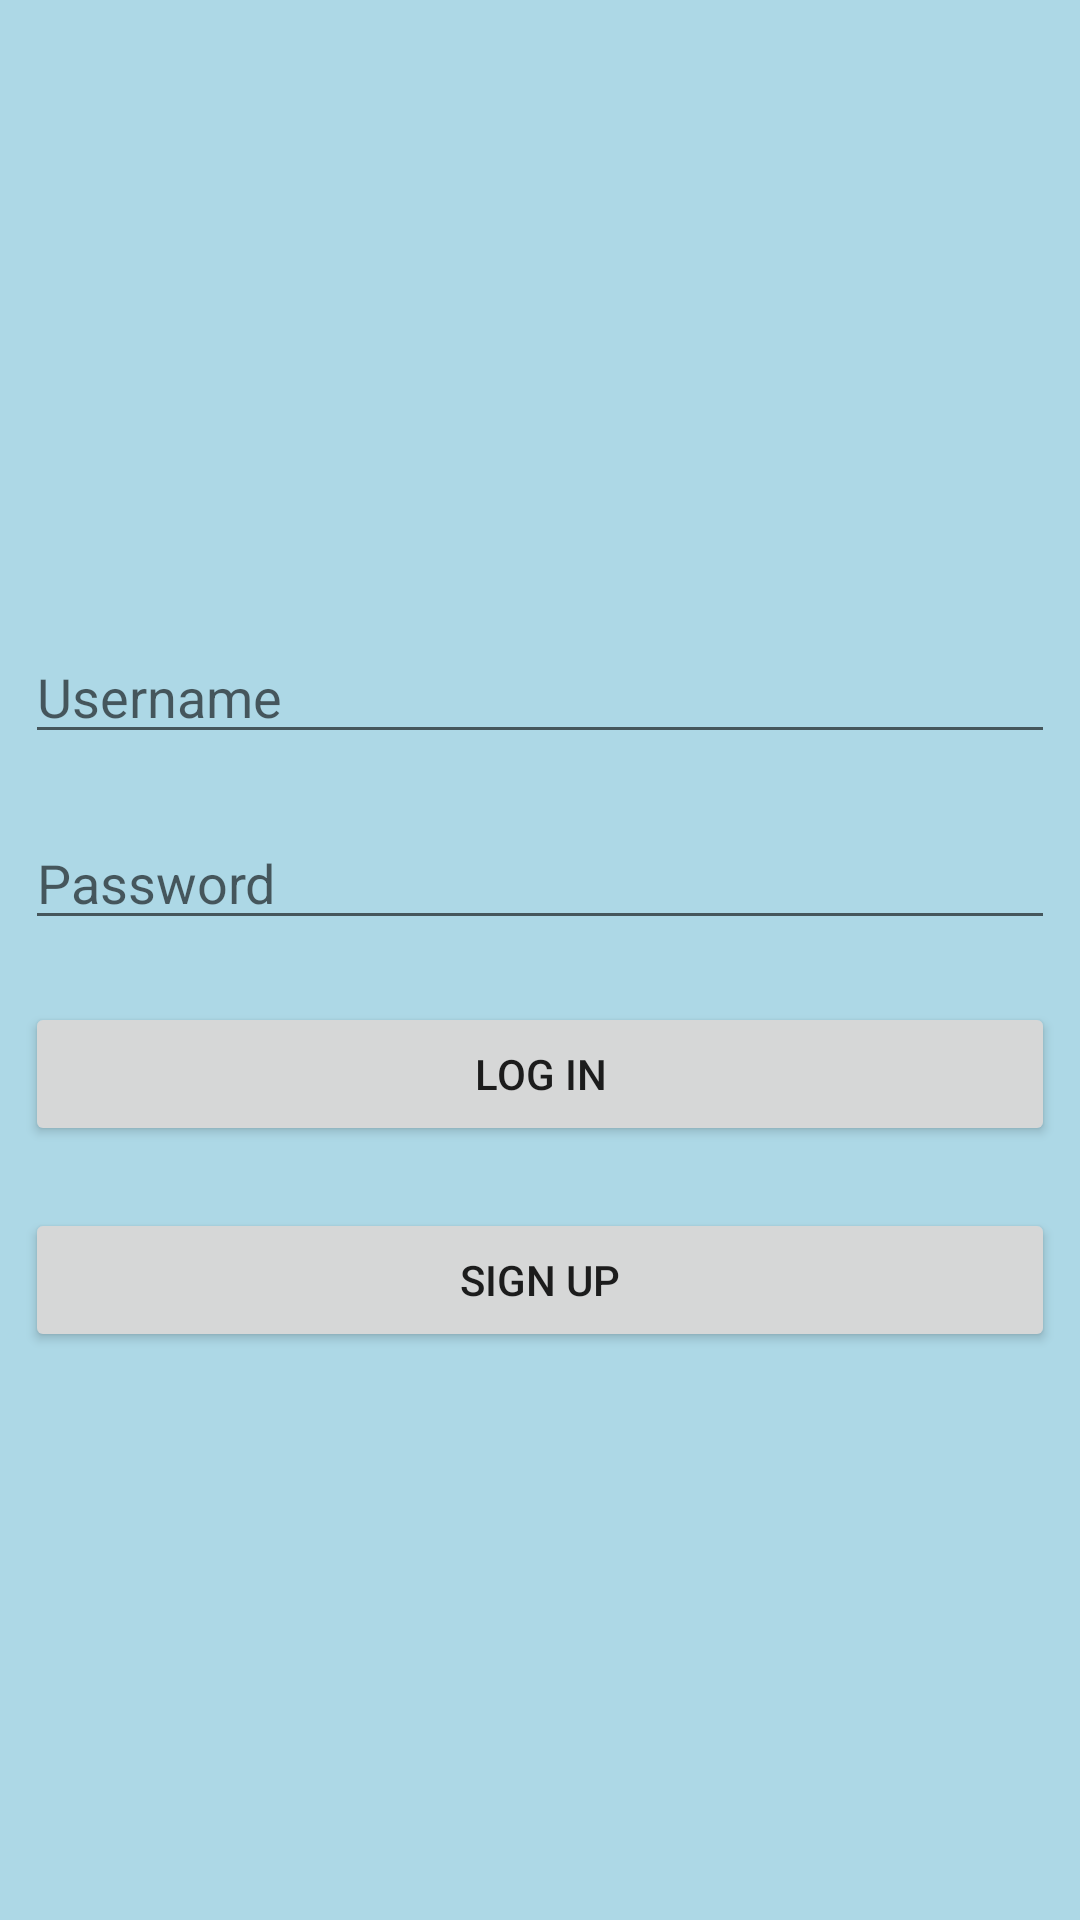

Reconstruct the res/layout file that produces this screen, plus the resources it refers to.
<!-- AndroidManifest.xml: application theme Theme.MovieTicketApp -->
<!-- res/layout/activity_login.xml -->
<?xml version="1.0" encoding="utf-8"?>
<LinearLayout xmlns:android="http://schemas.android.com/apk/res/android"
    xmlns:app="http://schemas.android.com/apk/res-auto"
    xmlns:tools="http://schemas.android.com/tools"
    android:layout_width="match_parent"
    android:layout_height="match_parent"
    android:orientation="vertical"
    android:background="@color/background"
    android:gravity="center"
    tools:context=".login">
    <EditText
        android:id="@+id/email"
        android:layout_width="match_parent"
        android:layout_height="wrap_content"
        android:layout_marginRight="4pt"
        android:layout_marginLeft="4pt"
        android:layout_marginTop="10pt"
        android:hint="Username"/>
    <EditText
        android:id="@+id/password"
        android:layout_width="match_parent"
        android:layout_height="wrap_content"
        android:layout_marginTop="10pt"
        android:layout_marginLeft="4pt"
        android:layout_marginRight="4pt"
        android:hint="Password"/>
    <Button
        android:id="@+id/btn_login"
        android:layout_width="match_parent"
        android:layout_height="wrap_content"
        android:layout_marginRight="4pt"
        android:layout_marginLeft="4pt"
        android:layout_marginTop="10pt"
        android:text="LOG IN"/>
    <Button
        android:id="@+id/btn_signup"
        android:layout_width="match_parent"
        android:layout_height="wrap_content"
        android:layout_marginRight="4pt"
        android:layout_marginLeft="4pt"
        android:layout_marginTop="10pt"
        android:text="SIGN UP"/>


</LinearLayout>
<!-- resources referenced by this layout -->
<resources>
  <color name="background">#ADD8E6</color>
  <style name="Theme.MovieTicketApp" parent="Theme.MaterialComponents.DayNight.DarkActionBar">
          
          <item name="colorPrimary">@color/purple_500</item>
          <item name="colorPrimaryVariant">@color/purple_700</item>
          <item name="colorOnPrimary">@color/white</item>
          
          <item name="colorSecondary">@color/teal_200</item>
          <item name="colorSecondaryVariant">@color/teal_700</item>
          <item name="colorOnSecondary">@color/black</item>
          
          <item name="android:statusBarColor" tools:targetApi="l">?attr/colorPrimaryVariant</item>
          
      </style>
  <color name="purple_500">#FF6200EE</color>
  <color name="purple_700">#FF3700B3</color>
  <color name="white">#FFFFFFFF</color>
  <color name="teal_200">#FF03DAC5</color>
  <color name="teal_700">#FF018786</color>
  <color name="black">#FF000000</color>
</resources>
